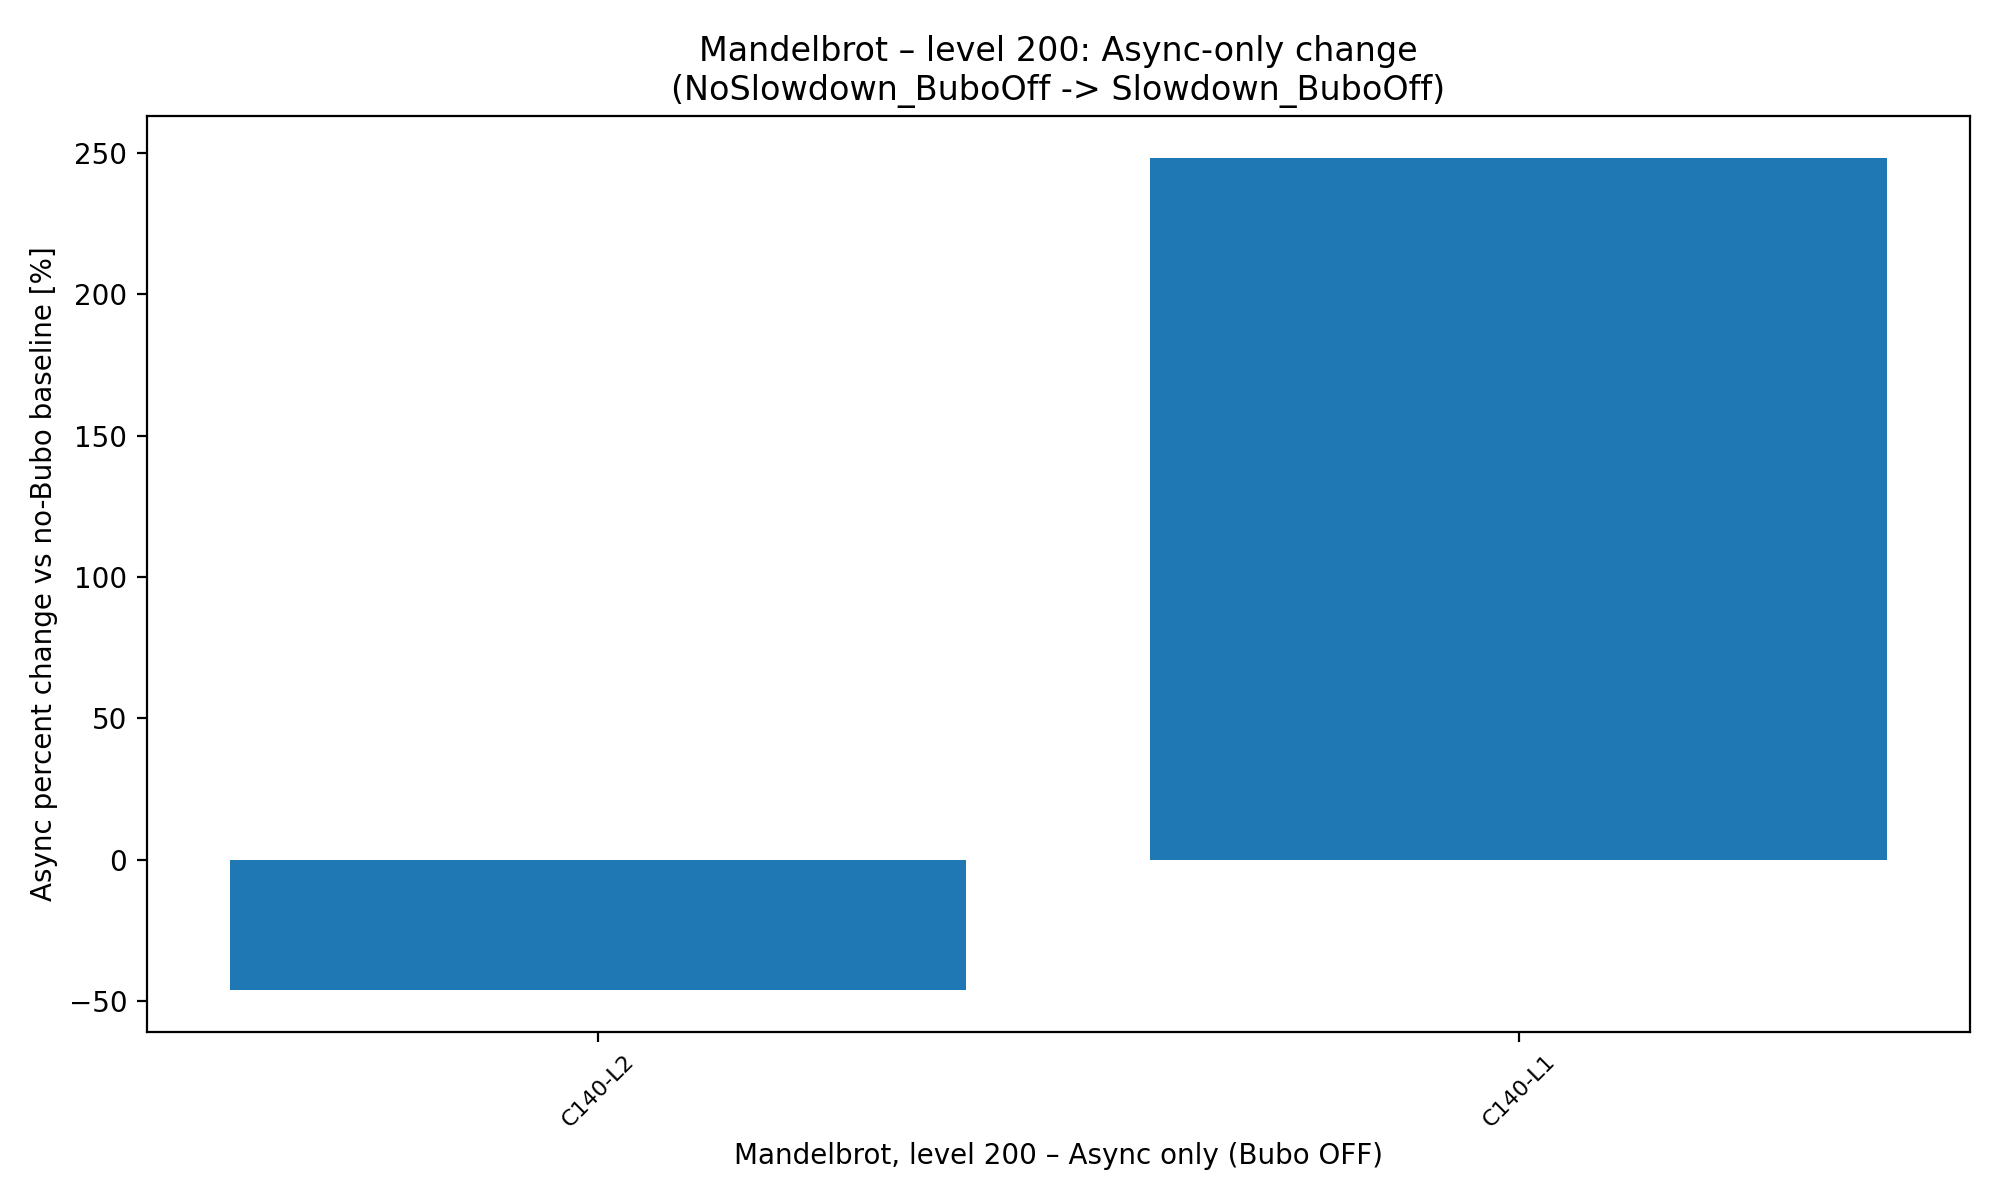

Source data for this figure (header and first rows):
Level, CompId, LoopId, Method, BuboExclusiveCyclesBaseline, BuboExclusiveCyclesSlowdown, AsyncSamplesBaseline_BuboOn, AsyncSamplesSlowdown_BuboOn, BuboPercentChange, AsyncPercentChange, BuboSlowdownSharePercent, AsyncSlowdownSharePercent, BaselineAvgUs, SlowdownAvgUs, OverheadPercent, AsyncSamplesBaseline_BuboOff, AsyncSamplesSlowdown_BuboOff, AsyncPercentChange_NoBubo
200, 140, 2, Mandelbrot.mandelbrot(int)-Re-Comp, 405872130940, 1180834333464, 9344573, 4788826, 190.9, -48.75, 96.18, 78.77, 285524, 741487, 159.7, 8881440, 4777261, -46.21
200, 140, 1, Mandelbrot.mandelbrot(int)-Re-Comp, 65817852806, 45932372040, 1339799, 1268153, -30.21, -5.348, 3.741, 20.86, 285524, 741487, 159.7, 164312, 572276, 248.3
